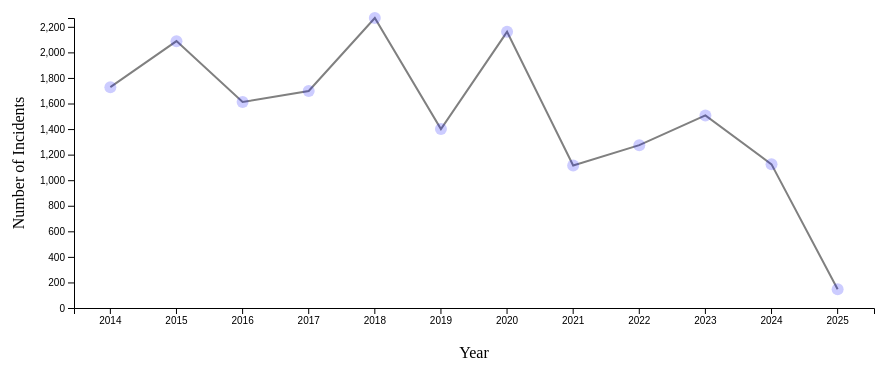
D3 v7 page, settled after 360 driven frames (6 s of simulated time); the page loaded 1 data file(s).


// ── main.js
// 1: SET GLOBAL VARIABLES
const margin = { top: 50, right: 30, bottom: 60, left: 70 };
const width = 900 - margin.left - margin.right;
const height = 400 - margin.top - margin.bottom;

// Create SVG containers for both charts
const allLine = d3.select("#lineChart1") // If you change this ID, you must change it in index.html too
    .append("svg")
    .attr("width", width + margin.left + margin.right)
    .attr("height", height + margin.top + margin.bottom)
    .append("g")
    .attr("transform", `translate(${margin.left},${margin.top})`);

const svg2_RENAME = d3.select("#lineChart2")
    .append("svg")
    .attr("width", width + margin.left + margin.right)
    .attr("height", height + margin.top + margin.bottom)
    .append("g")
    .attr("transform", `translate(${margin.left},${margin.top})`);


// (If applicable) Tooltip element for interactivity
// --- INTERACTIVITY ---
    // Tooltip
    const tooltip = d3.select("body") // Create tooltip
        .append("div")
        .attr("class", "tooltip")
        .style("position", "absolute")
        .style("visibility", "hidden")
        .style("background", "rgba(0, 0, 0, 0.7)")
        .style("color", "white")
        .style("padding", "10px")
        .style("border-radius", "5px")
        .style("font-size", "12px");


// 2.a: LOAD...
d3.csv("SPDUseofForce.csv").then(data => {
    //console.log(data);
    // 2.b: ... AND TRANSFORM DATA
    // Parsing dates (help from ChatGPT)
    const parse = d3.timeParse("%m/%d/%Y %I:%M:%S %p");
    data.forEach(d => {
        const dateObj = parse(d.Occured_date_time);
        d.date = dateObj;
        d.year = dateObj ? dateObj.getFullYear() : null;
    });
    //getting sums per year by grouping
    const totalYr = d3.groups(data, d => d.year)
    .map(([year, entries]) => ({
        year: +year,
        count: entries.length
    })).sort((a, b) => d3.ascending(a.year, b.year)); //sort so years plot properly
    console.log("Grouped Use of Force data by year:", totalYr);

   // 3.a: SET SCALES FOR CHART 1
const xScale = d3.scaleBand()
    .domain(totalYr.map(d => d.year))
    .range([0, width])
    .padding(0.1);

const yScale = d3.scaleLinear()
    .domain([0, d3.max(totalYr, d => d.count)])
    .range([height, 0]);

// 4.a: PLOT DATA FOR CHART 1 (LINE GENERATOR)
const line = d3.line()
    .x(d => xScale(d.year) + xScale.bandwidth() / 2) // center of each band
    .y(d => yScale(d.count));

// Append line path
allLine.append("path")
    .datum(totalYr)
    .attr("d", line)
    .attr("stroke", "gray")
    .attr("stroke-width", 2)
    .attr("fill", "none");

// 5.a: ADD AXES FOR CHART 1
allLine.append("g")
    .attr("transform", `translate(0, ${height})`)
    .call(d3.axisBottom(xScale).tickFormat(d3.format("d"))); // format years as plain integers

allLine.append("g")
    .call(d3.axisLeft(yScale));

// X-axis label
allLine.append("text")
    .attr("class", "axis-label")
    .attr("x", width / 2)
    .attr("y", height + margin.bottom - 10)
    .attr("text-anchor", "middle")
    .text("Year");

// Y-axis label
allLine.append("text")
    .attr("class", "axis-label")
    .attr("transform", "rotate(-90)")
    .attr("y", -margin.left + 20)
    .attr("x", -height / 2)
    .attr("text-anchor", "middle")
    .text("Number of Incidents");

    // 7.a: ADD INTERACTIVITY FOR CHART 1
allLine.selectAll("circle")
    .data(totalYr)
    .enter()
    .append("circle")
    .attr("cx", d => xScale(d.year) + xScale.bandwidth() / 2)
    .attr("cy", d => yScale(d.count))
    .attr("r", 6)
    .style("fill", "blue")
    .style("opacity", 0.2)
    .on("mouseover", function(event, d) {
        tooltip.style("visibility", "visible")
            .html(`<strong>Year:</strong> ${d.year}<br><strong>Incidents:</strong> ${d.count}`)
            .style("top", (event.pageY + 10) + "px")
            .style("left", (event.pageX + 10) + "px");
        d3.select(this).style("opacity", 0.8);
    })
    .on("mouseout", function() {
        tooltip.style("visibility", "hidden");
        d3.select(this).style("opacity", 0.2);
    });

    function linearRegression(data) {
        const n = data.length;
        const sumX = d3.sum(data, d => d.year);
        const sumY = d3.sum(data, d => d.count);
        const sumXY = d3.sum(data, d => d.year * d.count);
        const sumX2 = d3.sum(data, d => d.year * d.year);

        // Calculate slope (m) and intercept (b)
        const m = (n * sumXY - sumX * sumY) / (n * sumX2 - sumX * sumX);
        const b = (sumY - m * sumX) / n;

        // Generate points for the trendline
        const trendlineData = data.map(d => ({
            year: d.year,
            count: m * d.year + b
        }));

        return trendlineData;
    };

     function drawTrendline(data) {
        const trendlineData = linearRegression(data);

        // Remove the previous trendline if it exists
        allLine.selectAll(".trendline").remove();

        // Add the trendline path
        allLine.append("path")
            .data([trendlineData])
            .attr("class", "trendline")
            .attr("d", d3.line()
                .x(d => xScale(d.year) + xScale.bandwidth() / 2)
                .y(d => yScale(d.count))
            )
            .attr("fill", "none")
            .attr("stroke", "gray")
            .attr("stroke-width", 2)
            .attr("stroke-dasharray", "5,5");
    }

    //console.log(linearRegression(data))
    const checkbox = d3.select("#trendline-toggle-useofforce");

    checkbox.on("change", function() {
        if (this.checked) {
            drawTrendline(totalYr);
        } else {
            allLine.selectAll(".trendline").remove();
        }
    });
});



### data: SPDUseofForce.csv
ID, Incident_Num, Incident_Type, Occured_date_time, Precinct, Sector, Beat, Officer_ID, Subject_ID, Subject_Race, Subject_Gender
2015UOF-0488-1676-4041, 4640, Level 1 - Use of Force, 04/11/2015 02:05:00 PM, Southwest, WILLIAM, W3, 612, 4014, White, Male
2014UOF-0677-1676-1363, 1407, Level 1 - Use of Force, 04/16/2014 04:10:00 PM, Southwest, WILLIAM, W1, 612, 1359, Hispanic or Latino, Male
2020UOF-0736-1899-22602, 56146, Level 2 - Use of Force, 06/08/2020 12:00:00 AM, West, MARY, M2, 1846, 23484, Not Specified, Unknown
2014UOF-0727-760-1569, 1637, Level 1 - Use of Force, 05/20/2014 04:00:00 PM, West, KING, K1, 944, 1564, Black or African American, Male
2014UOF-0180-1233-534, 556, Level 2 - Use of Force, 07/20/2014 01:10:00 AM, East, GEORGE, G3, 1640, 532, Black or African American, Male
2019UOF-1009-218-20270, 48394, Level 2 - Use of Force, 09/09/2019 10:44:00 AM, Southwest, FRANK, F2, 1266, 21156, White, Male
2023UOF-1246-2784-31339, 75269, Level 1 - Use of Force, 11/30/2023 12:30:00 PM, -, , -, 5466, 32208, White, Female
2016UOF-0162-878-6545, 9303, Level 2 - Use of Force, 01/11/2016 03:50:00 PM, North, NORA, N3, 967, 6498, Black or African American, Male
2018UOF-1696-2384-17163, 34789, Level 1 - Use of Force, 09/28/2018 12:00:00 AM, South, OCEAN, O2, 2381, 18049, Not Specified, Male
2023UOF-0582-2353-30843, 72275, Level 2 - Use of Force, 04/30/2023 07:50:00 AM, West, KING, K3, 2349, 31712, Not Specified, Female
2023UOF-0244-2680-12215, 71298, Level 1 - Use of Force, 02/28/2023 07:22:00 AM, West, KING, K3, 5141, 13113, American Indian/Alaska Native, Female
2018UOF-1854-1278-17325, 35793, Level 1 - Use of Force, 10/17/2018 04:43:00 PM, North, JOHN, J1, 1608, 18211, White, Male
2017UOF-0913-1297-8867, 16700, Level 1 - Use of Force, 08/03/2017 05:30:00 AM, South, OCEAN, O1, 1764, 8787, White, Female
2018UOF-1724-1331-16821, 32958, Level 2 - Use of Force, 08/28/2018 07:37:00 PM, North, UNION, U3, 1572, 17709, Not Specified, Male
2015UOF-1605-1959-6285, 8033, Level 1 - Use of Force, 10/20/2015 12:05:00 PM, East, EDWARD, E2, 1876, 6239, White, Male
2020UOF-1188-1282-22566, 57281, Level 2 - Use of Force, 07/25/2020 04:39:00 PM, East, EDWARD, E2, 1611, 23448, White, Male
2018UOF-0784-2126-6579, 27103, Level 1 - Use of Force, 05/25/2018 04:45:00 PM, East, CHARLIE, C3, 2154, 6532, Black or African American, Male
2023UOF-0444-1386-14128, 71536, Level 2 - Use of Force, 03/14/2023 07:15:00 PM, West, DAVID, D3, 1914, 15019, White, Female
2016UOF-0183-2101-7210, 9450, Level 1 - Use of Force, 01/21/2016 02:30:00 PM, Southwest, FRANK, F1, 2137, 7162, White, Male
2024UOF-0645-2259-33772, 77336, Level 2 - Use of Force, 05/30/2024 02:22:00 AM, -, , -, 2224, 34640, White, Male
2024UOF-0795-2135-34140, 77967, Level 1 - Use of Force, 07/24/2024 10:10:00 PM, -, , -, 2159, 35006, Black or African American, Male
2022UOF-0115-2928-16251, 66862, Level 1 - Use of Force, 02/11/2022 12:42:00 PM, North, BOY, B1, 5755, 17140, Not Specified, Male
2024UOF-1054-412-2587, 78959, Level 1 - Use of Force, 11/22/2024 10:30:00 PM, -, , -, 825, 2569, Black or African American, Male
2019UOF-0984-1185-20166, 48002, Level 1 - Use of Force, 08/28/2019 02:38:00 PM, West, MARY, M3, 1775, 21052, Black or African American, Male
2018UOF-2096-1233-17815, 38413, Level 3 - Use of Force, 12/10/2018 05:21:00 AM, South, ROBERT, R2, 1640, 18701, Hispanic or Latino, Male
2019UOF-0927-2728-20235, 48261, Level 1 - Use of Force, 09/05/2019 12:04:00 PM, North, JOHN, J3, 5256, 21121, White, Male
2023UOF-0271-2868-30718, 72034, Level 1 - Use of Force, 04/06/2023 10:18:00 PM, North, NORA, N2, 5643, 31587, Not Specified, Male
2021UOF-0239-2105-7095, 60549, Level 1 - Use of Force, 01/06/2021 06:03:00 PM, East, GEORGE, G1, 2146, 7047, Black or African American, Male
2020UOF-0139-1154-21257, 52372, Level 2 - Use of Force, 01/07/2020 12:28:00 PM, West, DAVID, D2, 1814, 22143, Black or African American, Male
2016UOF-1554-81-6688, 13834, Level 1 - Use of Force, 12/21/2016 07:08:00 PM, North, LINCOLN, L3, 1562, 6640, Not Specified, Male
2017UOF-0951-1245-12667, 16941, Level 1 - Use of Force, 08/19/2017 06:30:00 AM, East, GEORGE, G3, 1651, 13564, White, Female
2015UOF-0683-1155-4514, 5363, Level 3 - Use of Force, 05/31/2015 12:07:00 PM, East, EDWARD, E1, 1815, 4486, White, Female
2018UOF-0967-1012-16025, 28660, Level 1 - Use of Force, 06/18/2018 03:40:00 PM, Southwest, WILLIAM, W1, 1222, 16915, Black or African American, Male
2018UOF-1262-2189-16601, 31871, Level 1 - Use of Force, 08/10/2018 03:29:00 PM, West, MARY, M3, 2183, 17489, Asian, Male
2018UOF-0505-2294-14915, 21918, Level 2 - Use of Force, 03/10/2018 02:12:00 AM, West, MARY, M3, 2238, 15805, American Indian/Alaska Native, Male
2020UOF-1194-690-22417, 56755, Level 1 - Use of Force, 07/03/2020 06:12:00 AM, South, SAM, S3, 1054, 23300, White, Male
2015UOF-0682-1549-4514, 5362, Level 3 - Use of Force, 05/31/2015 11:51:00 AM, East, EDWARD, E1, 853, 4486, White, Female
2016UOF-0416-154-8084, 10452, Level 1 - Use of Force, 04/06/2016 01:17:00 AM, Southwest, WILLIAM, W1, 1547, 8021, Black or African American, Male
2020UOF-1798-2686-23573, 58200, Level 1 - Use of Force, 09/09/2020 10:40:00 PM, West, DAVID, D2, 5158, 24453, Not Specified, Male
2015UOF-1879-1239-6699, 8677, Level 1 - Use of Force, 12/01/2015 09:51:00 AM, North, JOHN, J2, 1646, 6651, Not Specified, Male
2021UOF-0323-1131-24926, 61739, Level 2 - Use of Force, 03/15/2021 08:34:00 PM, South, ROBERT, R2, 1655, 25806, Black or African American, Male
2020UOF-0287-1207-8709, 54362, Level 1 - Use of Force, 01/29/2020 08:20:00 PM, West, MARY, M3, 1637, 8632, Black or African American, Male
2014UOF-0108-1078-542, 566, Level 1 - Use of Force, 07/20/2014 03:11:00 AM, North, LINCOLN, L2, 1235, 540, Hispanic or Latino, Male
2014UOF-0093-745-299, 351, Level 1 - Use of Force, 06/26/2014 11:56:00 PM, West, DAVID, D2, 709, 298, Black or African American, Female
2024UOF-0570-2136-33967, 77649, Level 1 - Use of Force, 07/01/2024 08:06:00 AM, -, , -, 2160, 34833, Not Specified, Male
2016UOF-0473-1297-1300, 10732, Level 1 - Use of Force, 05/03/2016 08:42:00 AM, South, OCEAN, O3, 1764, 1296, White, Male
… [head cut at 6 KiB]